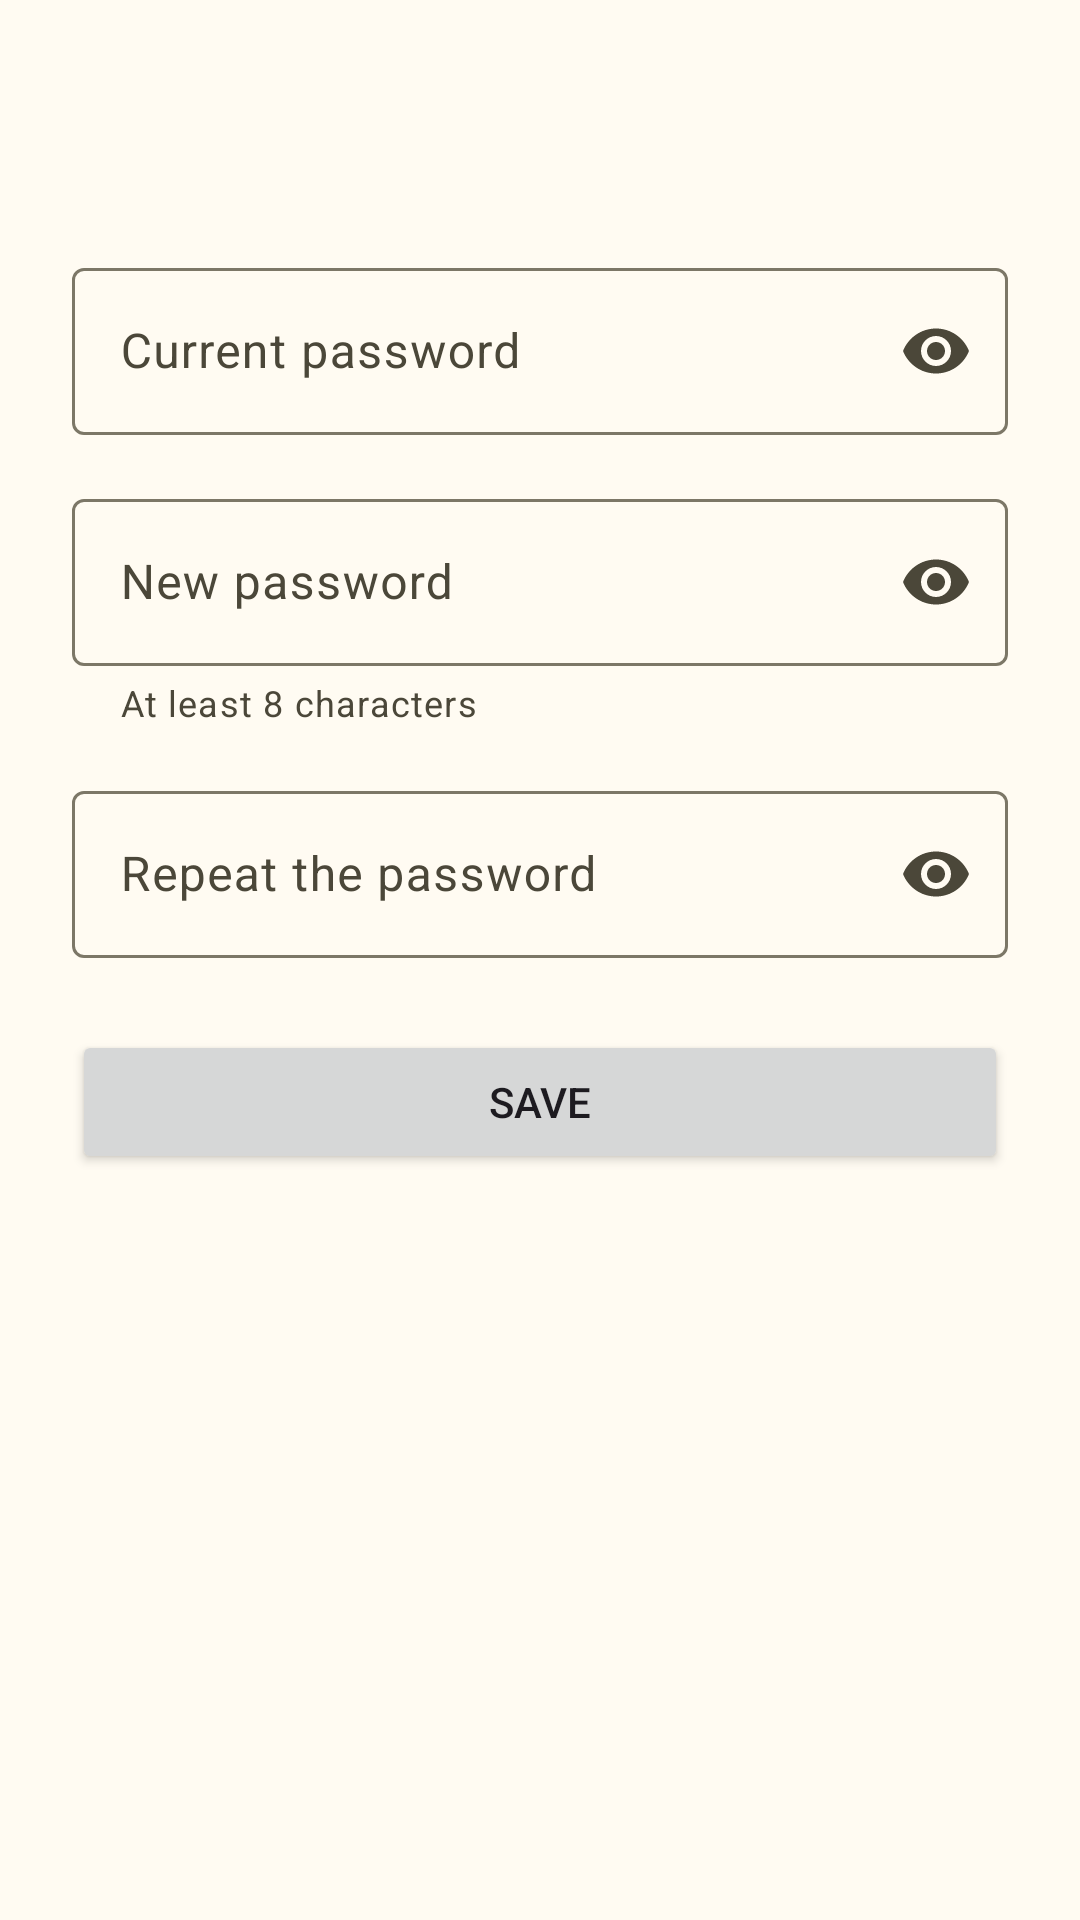

This screen was rendered from an Android layout file. Write that file and the resources it references.
<!-- AndroidManifest.xml: application theme Theme.PhoShare -->
<!-- res/layout/fragment_change_password.xml -->
<?xml version="1.0" encoding="utf-8"?>
<LinearLayout xmlns:android="http://schemas.android.com/apk/res/android"
    xmlns:app="http://schemas.android.com/apk/res-auto"
    android:layout_width="match_parent"
    android:layout_height="match_parent"
    android:orientation="vertical">

    <include
        android:id="@+id/bar"
        layout="@layout/view_app_bar" />

    <ScrollView
        android:id="@+id/scroll"
        android:layout_width="match_parent"
        android:layout_height="0dp"
        android:layout_weight="1">

        <androidx.constraintlayout.widget.ConstraintLayout
            android:layout_width="match_parent"
            android:layout_height="wrap_content">

            <LinearLayout
                android:layout_width="0dp"
                android:layout_height="wrap_content"
                android:orientation="vertical"
                android:paddingHorizontal="@dimen/space_l"
                android:paddingBottom="@dimen/space_l"
                app:layout_constraintEnd_toEndOf="parent"
                app:layout_constraintStart_toStartOf="parent"
                app:layout_constraintTop_toTopOf="parent"
                app:layout_constraintWidth_max="@dimen/form_max_width">

                <com.google.android.material.textfield.TextInputLayout
                    android:id="@+id/current_layout"
                    style="@style/PhoShare.FormField"
                    android:hint="@string/field_current_password"
                    app:endIconMode="password_toggle"
                    app:startIconDrawable="@drawable/ic_lock">

                    <com.google.android.material.textfield.TextInputEditText
                        android:id="@+id/current"
                        android:layout_width="match_parent"
                        android:layout_height="wrap_content"
                        android:autofillHints="password"
                        android:imeOptions="actionNext"
                        android:inputType="textPassword"
                        android:maxLength="128" />
                </com.google.android.material.textfield.TextInputLayout>

                <com.google.android.material.textfield.TextInputLayout
                    android:id="@+id/password_layout"
                    style="@style/PhoShare.FormField"
                    android:hint="@string/field_new_password"
                    app:endIconMode="password_toggle"
                    app:helperText="@string/helper_password"
                    app:startIconDrawable="@drawable/ic_lock">

                    <com.google.android.material.textfield.TextInputEditText
                        android:id="@+id/password"
                        android:layout_width="match_parent"
                        android:layout_height="wrap_content"
                        android:autofillHints="newPassword"
                        android:imeOptions="actionNext"
                        android:inputType="textPassword"
                        android:maxLength="128" />
                </com.google.android.material.textfield.TextInputLayout>

                <com.google.android.material.textfield.TextInputLayout
                    android:id="@+id/confirmation_layout"
                    style="@style/PhoShare.FormField"
                    android:hint="@string/field_confirm_password"
                    app:endIconMode="password_toggle"
                    app:startIconDrawable="@drawable/ic_lock">

                    <com.google.android.material.textfield.TextInputEditText
                        android:id="@+id/confirmation"
                        android:layout_width="match_parent"
                        android:layout_height="wrap_content"
                        android:autofillHints="newPassword"
                        android:imeOptions="actionDone"
                        android:inputType="textPassword"
                        android:maxLength="128" />
                </com.google.android.material.textfield.TextInputLayout>

                <Button
                    android:id="@+id/save"
                    android:layout_width="match_parent"
                    android:layout_height="wrap_content"
                    android:layout_marginTop="@dimen/space_l"
                    android:text="@string/action_save" />
            </LinearLayout>
        </androidx.constraintlayout.widget.ConstraintLayout>
    </ScrollView>
</LinearLayout>
<!-- res/layout/view_app_bar.xml (included above) -->
<?xml version="1.0" encoding="utf-8"?>
<com.google.android.material.appbar.AppBarLayout xmlns:android="http://schemas.android.com/apk/res/android"
    android:id="@+id/app_bar"
    android:layout_width="match_parent"
    android:layout_height="wrap_content">

    <com.google.android.material.appbar.MaterialToolbar
        android:id="@+id/toolbar"
        android:layout_width="match_parent"
        android:layout_height="?attr/actionBarSize" />

    <com.google.android.material.progressindicator.LinearProgressIndicator
        android:id="@+id/progress"
        android:layout_width="match_parent"
        android:layout_height="wrap_content"
        android:indeterminate="true"
        android:visibility="invisible" />
</com.google.android.material.appbar.AppBarLayout>
<!-- resources referenced by this layout -->
<resources>
  <dimen name="form_max_width">480dp</dimen>
  <dimen name="space_l">24dp</dimen>
  <string name="action_save">Save</string>
  <string name="field_confirm_password">Repeat the password</string>
  <string name="field_current_password">Current password</string>
  <string name="field_new_password">New password</string>
  <string name="helper_password">At least 8 characters</string>
  <style name="PhoShare.FormField" parent="">
          <item name="android:layout_width">match_parent</item>
          <item name="android:layout_height">wrap_content</item>
          <item name="android:layout_marginTop">@dimen/space_m</item>
      </style>
  <dimen name="space_m">16dp</dimen>
  <color name="md_primary">#6D5E00</color>
  <color name="md_on_primary">#FFFFFF</color>
  <color name="md_primary_container">#FBD000</color>
  <color name="md_on_primary_container">#231B00</color>
  <color name="md_inverse_primary">#E3C200</color>
  <color name="md_secondary">@color/brand_slate</color>
  <color name="md_on_secondary">#FFFFFF</color>
  <color name="md_secondary_container">#D3E0E6</color>
  <color name="md_on_secondary_container">#0E1E24</color>
  <color name="md_tertiary">#9C3F3F</color>
  <color name="md_on_tertiary">#FFFFFF</color>
  <color name="md_tertiary_container">#FFDAD7</color>
  <color name="md_on_tertiary_container">#3F0408</color>
  <color name="md_error">#BA1A1A</color>
  <color name="md_on_error">#FFFFFF</color>
  <color name="md_error_container">#FFDAD6</color>
  <color name="md_on_error_container">#410002</color>
  <color name="md_background">#FFFBF2</color>
  <color name="md_on_background">#1E1B13</color>
  <color name="md_surface">#FFFBF2</color>
  <color name="md_on_surface">#1E1B13</color>
  <color name="md_surface_variant">#EAE2CF</color>
  <color name="md_on_surface_variant">#4B4739</color>
  <color name="md_outline">#7C7767</color>
  <color name="md_outline_variant">#CDC6B4</color>
  <color name="md_inverse_surface">#33302A</color>
  <color name="md_inverse_on_surface">#F7F0E2</color>
  <color name="md_surface_container_lowest">#FFFFFF</color>
  <color name="md_surface_container_low">#FAF4E7</color>
  <color name="md_surface_container">#F4EEE1</color>
  <color name="md_surface_container_high">#EEE8DB</color>
  <color name="md_surface_container_highest">#E8E2D5</color>
  <style name="Widget.PhoShare.Button" parent="Widget.Material3.Button">
          <item name="backgroundTint">@color/button_background_tint</item>
          <item name="android:textColor">@color/button_foreground_tint</item>
          <item name="iconTint">@color/button_foreground_tint</item>
          <item name="android:minHeight">52dp</item>
      </style>
  <style name="Widget.PhoShare.ExtendedFab" parent="Widget.Material3.ExtendedFloatingActionButton.Icon.Primary">
          <item name="backgroundTint">@color/button_background</item>
          <item name="android:textColor">@color/button_foreground</item>
          <item name="iconTint">@color/button_foreground</item>
      </style>
  <style name="ShapeAppearance.PhoShare.Medium" parent="ShapeAppearance.Material3.Corner.Medium">
          <item name="cornerSize">16dp</item>
      </style>
  <style name="ShapeAppearance.PhoShare.Large" parent="ShapeAppearance.Material3.Corner.Large">
          <item name="cornerSize">24dp</item>
      </style>
  <color name="brand_slate">#37474F</color>
  <color name="button_background">@color/brand_yellow</color>
  <color name="button_foreground">@color/brand_ink</color>
  <color name="brand_yellow">#FBD000</color>
  <color name="brand_ink">#231B00</color>
</resources>
